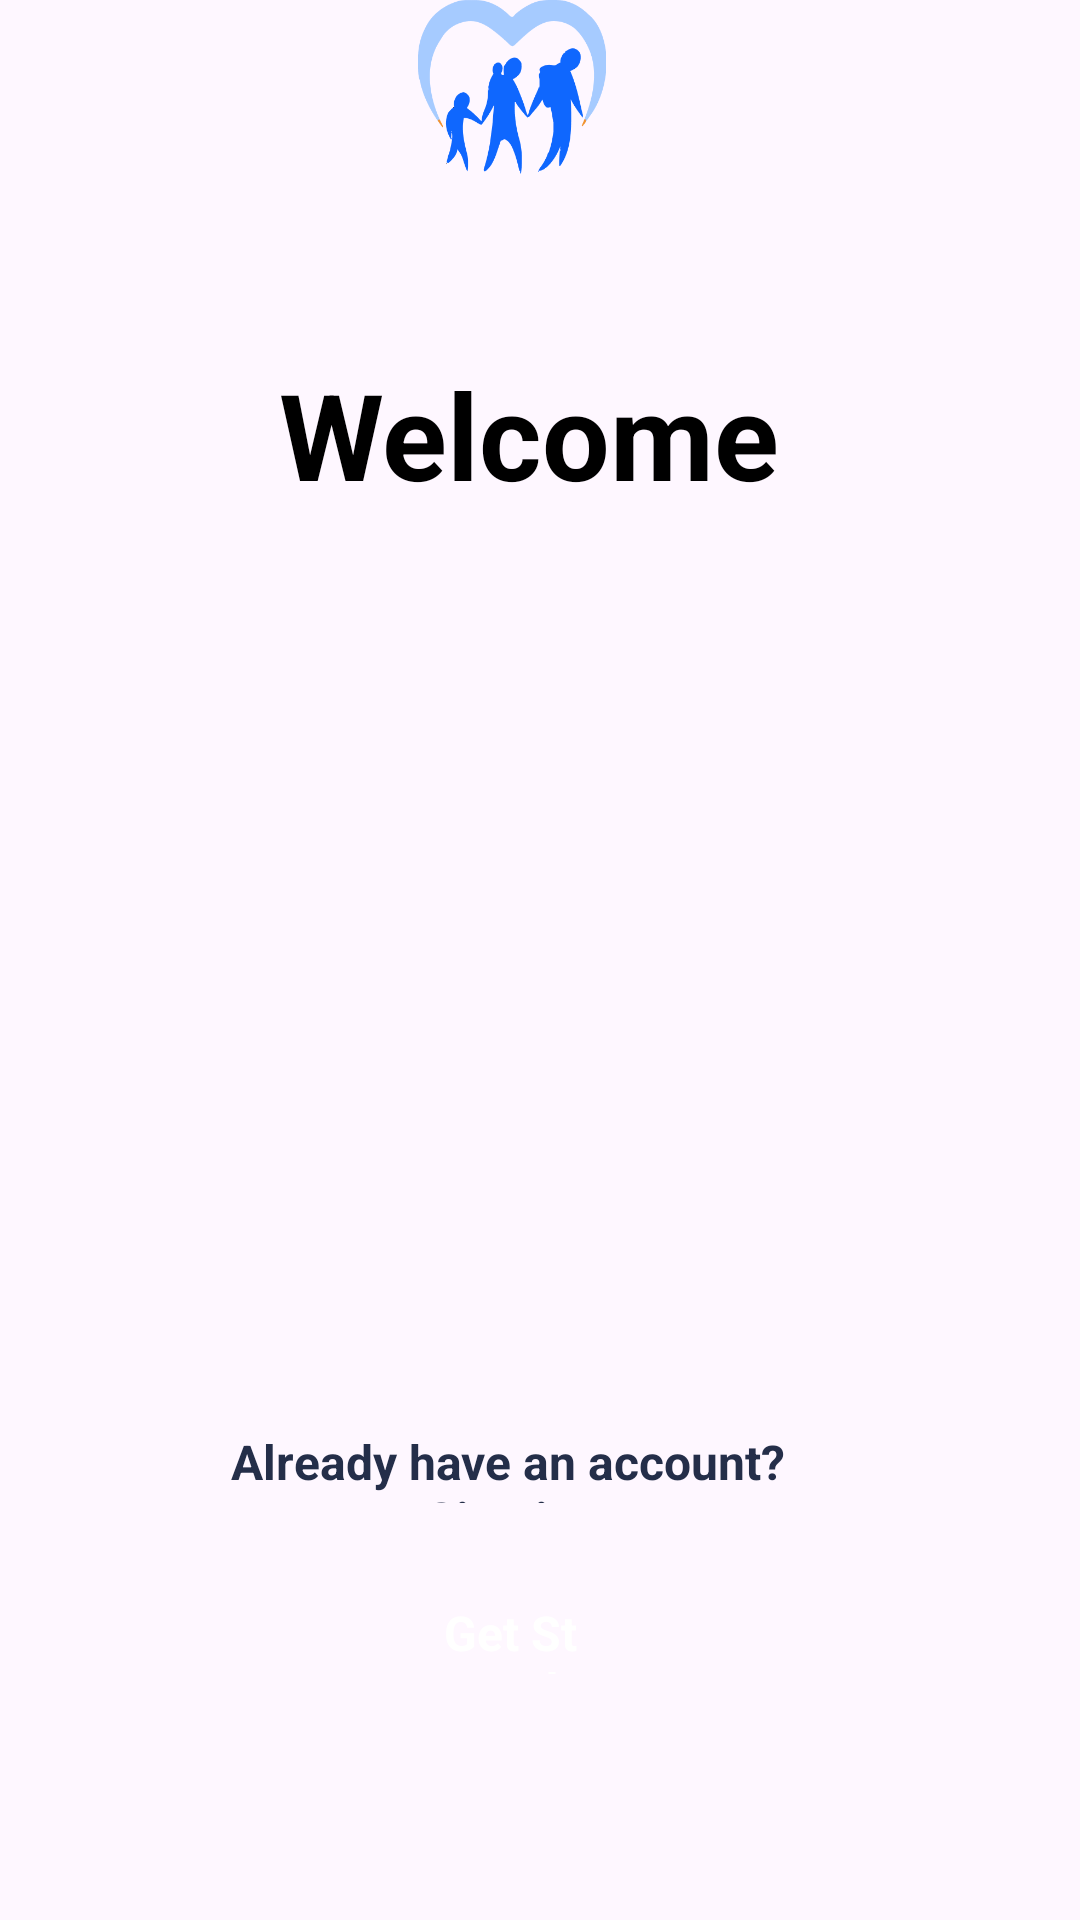

The Android layout XML behind this screen, and the referenced resources:
<!-- AndroidManifest.xml: application theme Theme.UNAIDHUB -->
<!-- res/layout/welcome_1.xml -->
<?xml version="1.0" encoding="utf-8"?>
<RelativeLayout
    xmlns:android="http://schemas.android.com/apk/res/android"
    android:layout_height="match_parent"
    android:layout_width="match_parent"
    >


    <View
        android:id="@+id/logo"
        android:layout_width="114.7dp"
        android:layout_height="101.9dp"
        android:layout_alignParentStart="true"
        android:layout_alignParentEnd="true"
        android:layout_alignParentBottom="true"
        android:layout_marginStart="139dp"
        android:layout_marginTop="0dp"
        android:layout_marginEnd="158dp"
        android:layout_marginBottom="582dp"
        android:background="@drawable/logo" />

    <TextView
        android:id="@+id/welcome_to_asklepios_ui_kit"
        android:layout_width="wrap_content"
        android:layout_height="wrap_content"
        android:layout_alignParentStart="true"
        android:layout_alignParentEnd="true"
        android:layout_alignParentBottom="true"
        android:layout_gravity="center_horizontal|center"
        android:layout_marginStart="81dp"
        android:layout_marginLeft="0dp"
        android:layout_marginTop="117.9dp"
        android:layout_marginEnd="88dp"
        android:layout_marginBottom="471dp"
        android:gravity="center"
        android:text="@string/welcome_header1"
        android:textColor="@color/black"
        android:textSize="40sp"
        android:textStyle="bold" />


    <View
        android:id="@+id/image_1"
        android:layout_width="339dp"
        android:layout_height="267dp"
        android:layout_alignParentStart="true"
        android:layout_alignParentEnd="true"
        android:layout_alignParentBottom="true"
        android:layout_marginStart="34dp"
        android:layout_marginTop="225.9dp"
        android:layout_marginEnd="38dp"
        android:layout_marginBottom="177dp"
        android:background="@drawable/welcomeimg2" />

    <TextView
        android:id="@+id/Sign_in"
        android:layout_width="259dp"
        android:layout_height="24.6dp"
        android:layout_alignParentStart="true"
        android:layout_alignParentEnd="true"
        android:layout_alignParentBottom="true"
        android:layout_gravity="center_horizontal|center"
        android:layout_marginStart="65dp"
        android:layout_marginLeft="26.61dp"
        android:layout_marginTop="532.44dp"
        android:layout_marginEnd="87dp"
        android:layout_marginBottom="139dp"
        android:gravity="center"
        android:text="@string/signmsg"
        android:textColor="@color/dark_blue"
        android:textSize="16sp"
        android:textStyle="bold" />

    <View
        android:id="@+id/welcome_button"
        android:layout_width="181dp"
        android:layout_height="56dp"
        android:layout_alignParentStart="true"
        android:layout_alignParentEnd="true"
        android:layout_alignParentBottom="true"
        android:layout_marginStart="108dp"
        android:layout_marginTop="584.44dp"
        android:layout_marginEnd="122dp"
        android:layout_marginBottom="67dp"
        android:background="@drawable/button" />

    <TextView
        android:id="@+id/text2"
        android:layout_width="103.6dp"
        android:layout_height="24.6dp"
        android:layout_alignStart="@+id/welcome_button"
        android:layout_alignEnd="@+id/welcome_button"
        android:layout_alignBottom="@+id/welcome_button"
        android:layout_marginStart="40dp"
        android:layout_marginLeft="0dp"
        android:layout_marginTop="2dp"
        android:layout_marginEnd="38dp"
        android:layout_marginBottom="15dp"
        android:text="@string/btn_text1"
        android:textColor="@color/white"
        android:textSize="16sp"
        android:textStyle="bold" />


</RelativeLayout>
<!-- resources referenced by this layout -->
<resources>
  <color name="black">#FF000000</color>
  <color name="dark_blue">#242E49</color>
  <color name="white">#FFFFFFFF</color>
  <!-- drawable logo: png bitmap (drawable, 14278 bytes) -->
  <string name="btn_text1">Get Started </string>
  <string name="signmsg">Already have an account? Sign in. </string>
  <string name="welcome_header1">Welcome to UN AID HUB </string>
  <style name="Theme.UNAIDHUB" parent="Base.Theme.UNAIDHUB" />
  <style name="Base.Theme.UNAIDHUB" parent="Theme.Material3.DayNight.NoActionBar">
          
          
      </style>
</resources>
